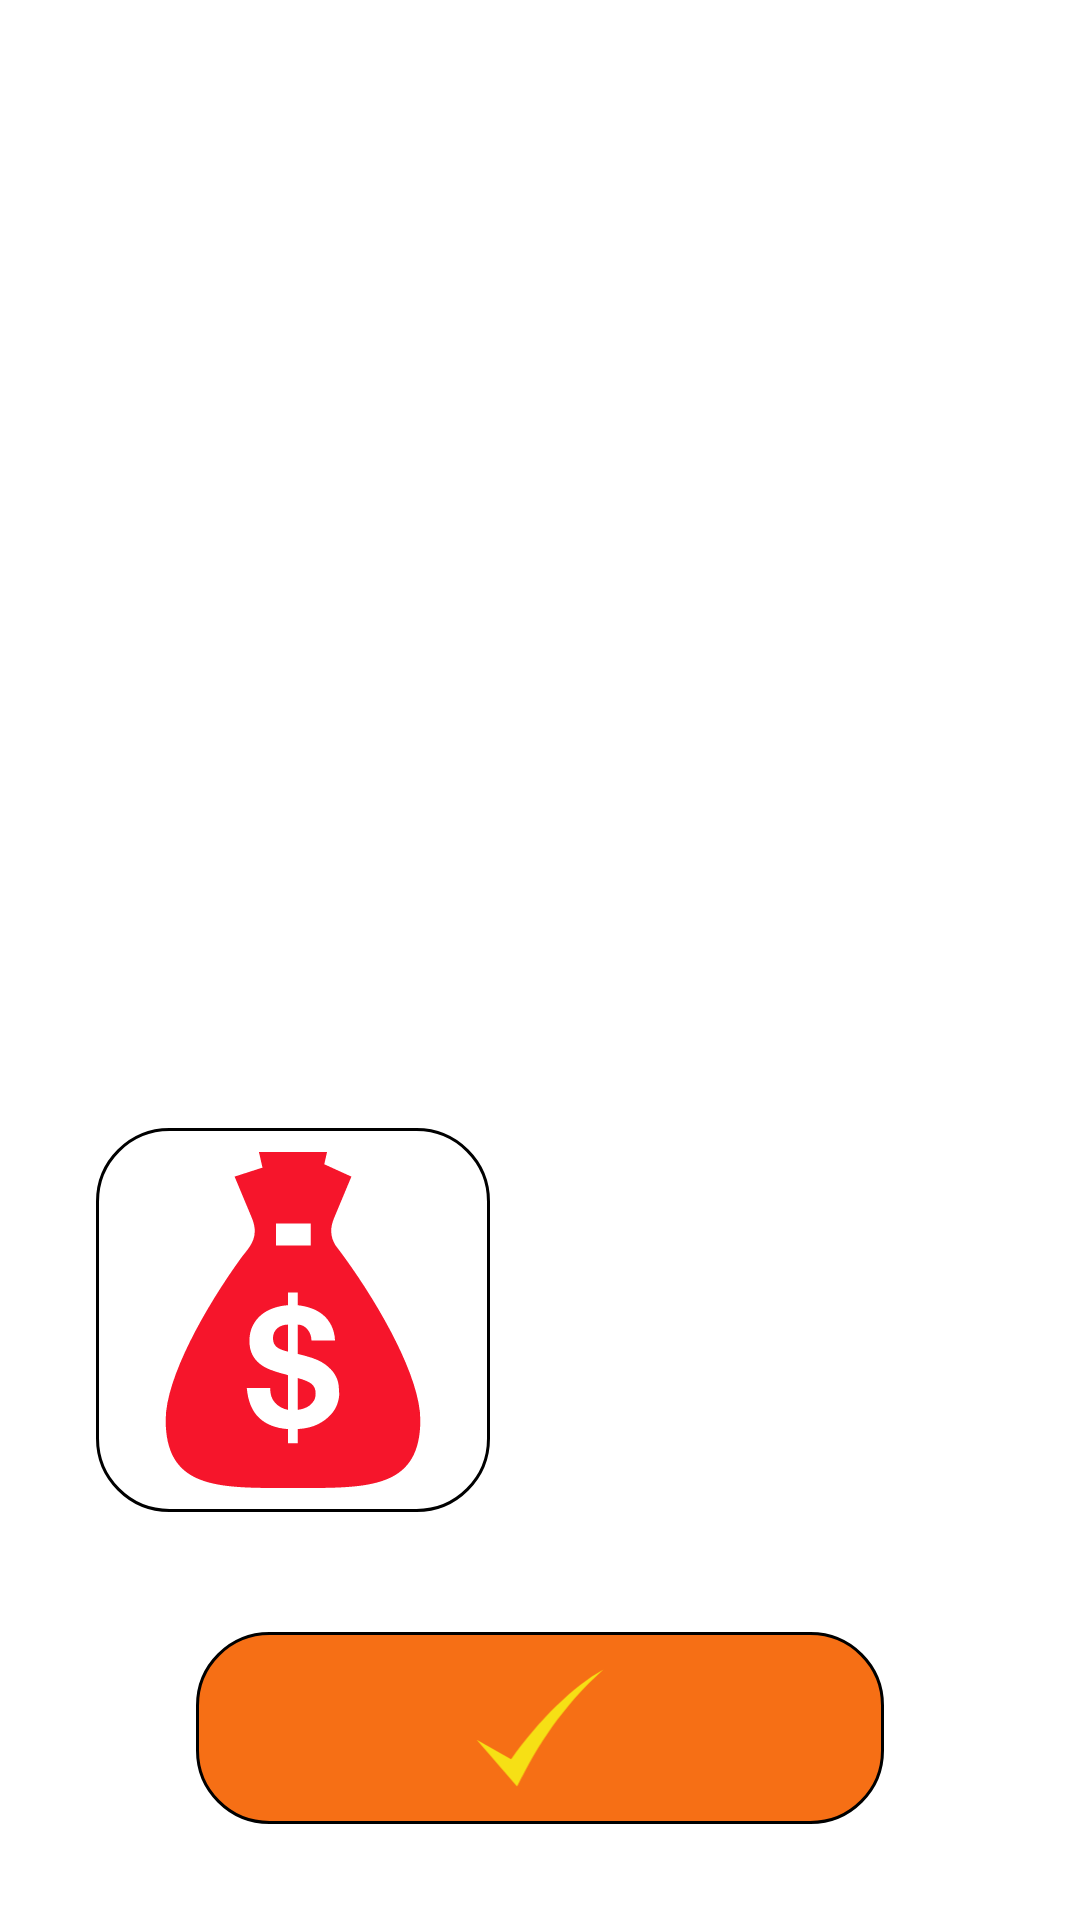

Here is an Android app screen rendered from its layout file. Give the layout XML and the strings, colors and styles it references.
<!-- AndroidManifest.xml: application theme Theme.W2d3_A_GymEquipmentTracker -->
<!-- res/layout/activity_view_equipment.xml -->
<?xml version="1.0" encoding="utf-8"?>
<androidx.constraintlayout.widget.ConstraintLayout xmlns:android="http://schemas.android.com/apk/res/android"
    xmlns:app="http://schemas.android.com/apk/res-auto"
    xmlns:tools="http://schemas.android.com/tools"
    android:layout_width="match_parent"
    android:layout_height="match_parent"
    tools:context=".view.ViewEquipmentActivity"
    android:layout_margin="0dp"
    android:background="@drawable/bricks_red">

    <ListView
        android:id="@+id/equipment_listView"
        android:layout_width="match_parent"
        android:layout_height="0dp"
        app:layout_constraintHeight_percent=".5"
        app:layout_constraintTop_toTopOf="parent"
        app:layout_constraintStart_toStartOf="parent"
        tools:listitem="@layout/gym_equipment_layout_item"
        />

    <ImageView
        android:id="@+id/total_cost_icon_imageView"
        style="@style/StackedImages"
        android:layout_width="0dp"
        android:layout_height="@dimen/stacked_image_height"
        android:src="@drawable/ic_money_bag"
        app:layout_constraintBottom_toTopOf="@id/list_done_imageButton"
        app:layout_constraintStart_toStartOf="parent"
        app:layout_constraintTop_toBottomOf="@id/equipment_listView"
        app:layout_constraintWidth_percent=".4" />

    <TextView
        android:id="@+id/total_cost_textView"
        style="@style/GeneralTextView"
        android:layout_width="0dp"
        app:layout_constraintEnd_toEndOf="parent"
        app:layout_constraintStart_toEndOf="@id/total_cost_icon_imageView"
        app:layout_constraintTop_toTopOf="@id/total_cost_icon_imageView"
        app:layout_constraintBottom_toBottomOf="@id/total_cost_icon_imageView"
        tools:text="$199.91"
        android:textAlignment="center"
        />

    <ImageButton
        android:id="@+id/list_done_imageButton"
        style="@style/GeneralButtonStyle"
        app:layout_constraintBottom_toBottomOf="parent"
        app:layout_constraintStart_toStartOf="parent"
        app:layout_constraintEnd_toEndOf="parent"
        android:src="@drawable/ic_check" />

</androidx.constraintlayout.widget.ConstraintLayout>
<!-- res/layout/gym_equipment_layout_item.xml (included above) -->
<?xml version="1.0" encoding="utf-8"?>
<androidx.cardview.widget.CardView xmlns:android="http://schemas.android.com/apk/res/android"
    android:layout_width="match_parent"
    android:layout_height="wrap_content"
    xmlns:tools="http://schemas.android.com/tools"
    xmlns:app="http://schemas.android.com/apk/res-auto"
    android:elevation="8dp"
    android:layout_margin="0dp" >

    <androidx.constraintlayout.widget.ConstraintLayout
        style="@style/ListItem">

        <ImageView
            android:id="@+id/equipment_list_icon_imageView"
            android:layout_width="0dp"
            android:layout_height="64dp"
            tools:src="@drawable/ic_dumbbell"
            app:layout_constraintStart_toStartOf="parent"
            app:layout_constraintTop_toTopOf="parent"
            app:layout_constraintBottom_toBottomOf="parent"
            app:layout_constraintWidth_percent=".3" />
        
        <TextView
            android:id="@+id/equipment_list_price_textView"
            style="@style/GeneralTextView"
            android:layout_width="0dp"
            app:layout_constraintStart_toEndOf="@id/equipment_list_icon_imageView"
            app:layout_constraintEnd_toEndOf="parent"
            app:layout_constraintTop_toTopOf="@id/equipment_list_icon_imageView"
            app:layout_constraintBottom_toBottomOf="@id/equipment_list_icon_imageView"
            android:textAlignment="center"
            tools:text="$19.99" />

    </androidx.constraintlayout.widget.ConstraintLayout>

</androidx.cardview.widget.CardView>
<!-- resources referenced by this layout -->
<resources>
  <dimen name="stacked_image_height">128dp</dimen>
  <!-- drawable ic_check (drawable) -->
  <vector xmlns:android="http://schemas.android.com/apk/res/android"
      android:width="442.79dp"
      android:height="410.38dp"
      android:viewportWidth="442.79"
      android:viewportHeight="410.38">
    <path
        android:pathData="m4.8,245.277 l138.157,160.332c70.394,-143.492 156.567,-275.498 295.08,-400.83 -103.666,58.496 -217.934,169.571 -315.546,307.017l-117.692,-66.519z"
        android:strokeWidth="19.892"
        android:fillColor="@color/app_yellow"/>
  </vector>
  <style name="GeneralButtonStyle">
          <item name="android:layout_width">0dp</item>
          <item name="android:layout_height">64dp</item>
          <item name="android:padding">12dp</item>
          <item name="android:scaleType">fitCenter</item>
          <item name="layout_constraintWidth_percent">.7</item>
          <item name="android:background">@drawable/button_shape</item>
          <item name="android:radius">8dp</item>
      </style>
  <style name="GeneralTextView">
          <item name="android:background">@drawable/text_view_shape</item>
          <item name="android:textSize">24dp</item>
          <item name="android:padding">8dp</item>
          <item name="android:layout_width">wrap_content</item>
          <item name="android:layout_height">wrap_content</item>
      </style>
  <style name="ListItem" parent="GeneralTextView">
          <item name="android:background">@drawable/list_item_shape</item>
          <item name="android:textSize">24dp</item>
          <item name="android:padding">0dp</item>
          <item name="android:paddingTop">1dp</item>
          <item name="android:paddingBottom">1dp</item>
          <item name="android:layout_width">match_parent</item>
          <item name="android:layout_height">wrap_content</item>
          <item name="android:layout_margin">0dp</item>
      </style>
  <style name="StackedImages">
          <item name="android:background">@drawable/stacked_image_shape</item>
          <item name="android:padding">8dp</item>
          <item name="android:layout_width">0dp</item>
          <item name="android:layout_height">@dimen/stacked_image_height</item>
      </style>
  <color name="app_yellow">#F6E015</color>
  <!-- drawable button_shape (drawable) -->
  <?xml version="1.0" encoding="utf-8"?>
  <shape xmlns:android="http://schemas.android.com/apk/res/android">
      <solid android:color="@color/app_orange" />
      <corners android:radius="24dp"/>
      <stroke android:width="1dp" />
  </shape>
  <!-- drawable text_view_shape (drawable) -->
  <?xml version="1.0" encoding="utf-8"?>
  <shape xmlns:android="http://schemas.android.com/apk/res/android">
      <solid android:color="@color/white_70" />
      <corners android:radius="24dp"/>
  </shape>
  <!-- drawable list_item_shape (drawable) -->
  <?xml version="1.0" encoding="utf-8"?>
  <shape xmlns:android="http://schemas.android.com/apk/res/android">
      <solid android:color="@color/purple_200" />
      <stroke android:width="1dp" />
  </shape>
  <!-- drawable stacked_image_shape (drawable) -->
  <?xml version="1.0" encoding="utf-8"?>
  <shape xmlns:android="http://schemas.android.com/apk/res/android">
      <solid android:color="@color/white_70" />
      <corners android:radius="24dp"/>
      <stroke android:width="1dp" />
  </shape>
  <color name="purple_500">#FF6200EE</color>
  <color name="purple_700">#FF3700B3</color>
  <color name="white">#FFFFFFFF</color>
  <color name="teal_200">#FF03DAC5</color>
  <color name="teal_700">#FF018786</color>
  <color name="black">#FF000000</color>
  <color name="app_orange">#F66F15</color>
  <color name="white_70">#B3FFFFFF</color>
  <color name="purple_200">#FFBB86FC</color>
</resources>
